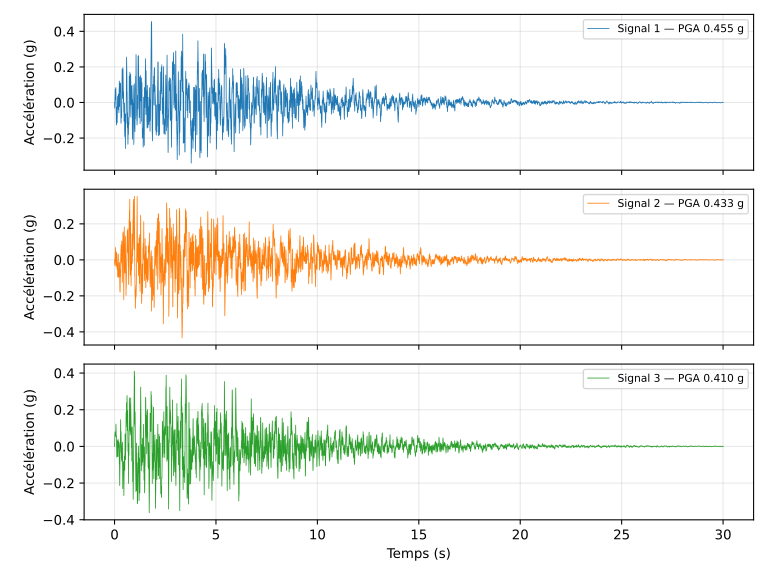

Source data for this figure (header and first rows):
t_s, acc_signal1_g, acc_signal2_g, acc_signal3_g
0.0, 0.0001562, 1.3657186544342507e-05, -0.0001285
0.005, -0.01646, -0.02399, 0.02499
0.01, -0.03176, -0.02396, 0.02418
0.015, -0.01169, -0.02872, 0.04876
0.02, 0.01782, -0.009556, 0.07063
0.025, 0.05662, -0.00326, 0.077
0.03, 0.07405, 0.02808, 0.07732
0.035, 0.07568, 0.05825, 0.07982
0.04, 0.01483, 0.04856, 0.07785
0.045, 0.02605, 0.06874, 0.07169
0.05, 0.03958, 0.03588, 0.05417
0.055, 0.05858, -0.006073, 0.05576
0.06, 0.08018, -0.002924, 0.05936
0.065, 0.08331, 0.001875, 0.08288
0.07, 0.04018, -0.03627, 0.1215
0.075, 0.04331, -0.03373, 0.1061
0.08, -0.05217, 0.001789, 0.0575
0.085, -0.09261, 0.03043, 0.05803
0.09, -0.1266, 0.04393, 0.05918
0.095, -0.1216, 0.04277, 0.05907
0.1, -0.09448, 0.02203, 0.03455
0.105, -0.06351, -0.00795, -0.01791
0.11, -0.02608, -0.005269, -0.05894
0.115, -0.05306, -0.02229, -0.02154
0.12, -0.07515, -0.03615, -0.001224
0.125, -0.05033, -0.03395, -0.02079
0.13, -0.114, -0.0535, 0.03183
0.135, -0.08347, -0.03258, 0.001924
0.14, -0.0566, -0.02018, 0.0295
0.145, -0.01183, -0.01995, -0.01953
0.15, 0.03383, -0.06869, -0.05563
0.155, 0.005083, -0.09471, 0.006492
0.16, -0.02933, -0.04817, -0.008444
0.165, 0.01266, 0.01066, 0.009985
0.17, -0.02176, 0.0305, 0.0209
0.175, 0.03585, 0.02532, 0.03879
0.18, 0.03646, 0.02581, -0.004858
0.185, 0.04705, 0.03272, 0.024
0.19, -0.04056, -0.03935, 0.02784
0.195, -0.02567, -0.09741, 0.02796
0.2, 0.03164, -0.08744, -0.02564
0.205, -0.02615, -0.06266, -0.03224
0.21, -0.008811, -0.09427, -0.05516
0.215, -0.05751, -0.07986, -0.00927
0.22, 0.01094, -0.05423, -0.01985
0.225, 0.07796, -0.04977, 0.02107
0.23, 0.04491, -0.07955, -0.07291
0.235, 0.1206, -0.05694, -0.09662
0.24, 0.07024, -0.01326, -0.0924
0.245, 0.0215, -0.01909, -0.1027
0.25, -0.02242, -0.0863, -0.1574
0.255, 0.05414, -0.09747, -0.2138
0.26, 0.05255, -0.1372, -0.1278
0.265, 0.1082, -0.1754, -0.0417
0.27, 0.08673, -0.1331, -0.003781
0.275, 0.08916, -0.179, 0.009966
0.28, 0.05854, -0.1169, -0.03177
0.285, 0.09862, -0.106, -0.006097
0.29, 0.09332, -0.05362, 0.06247
0.295, 0.1088, -0.09371, 0.0677
... 5,942 more rows
